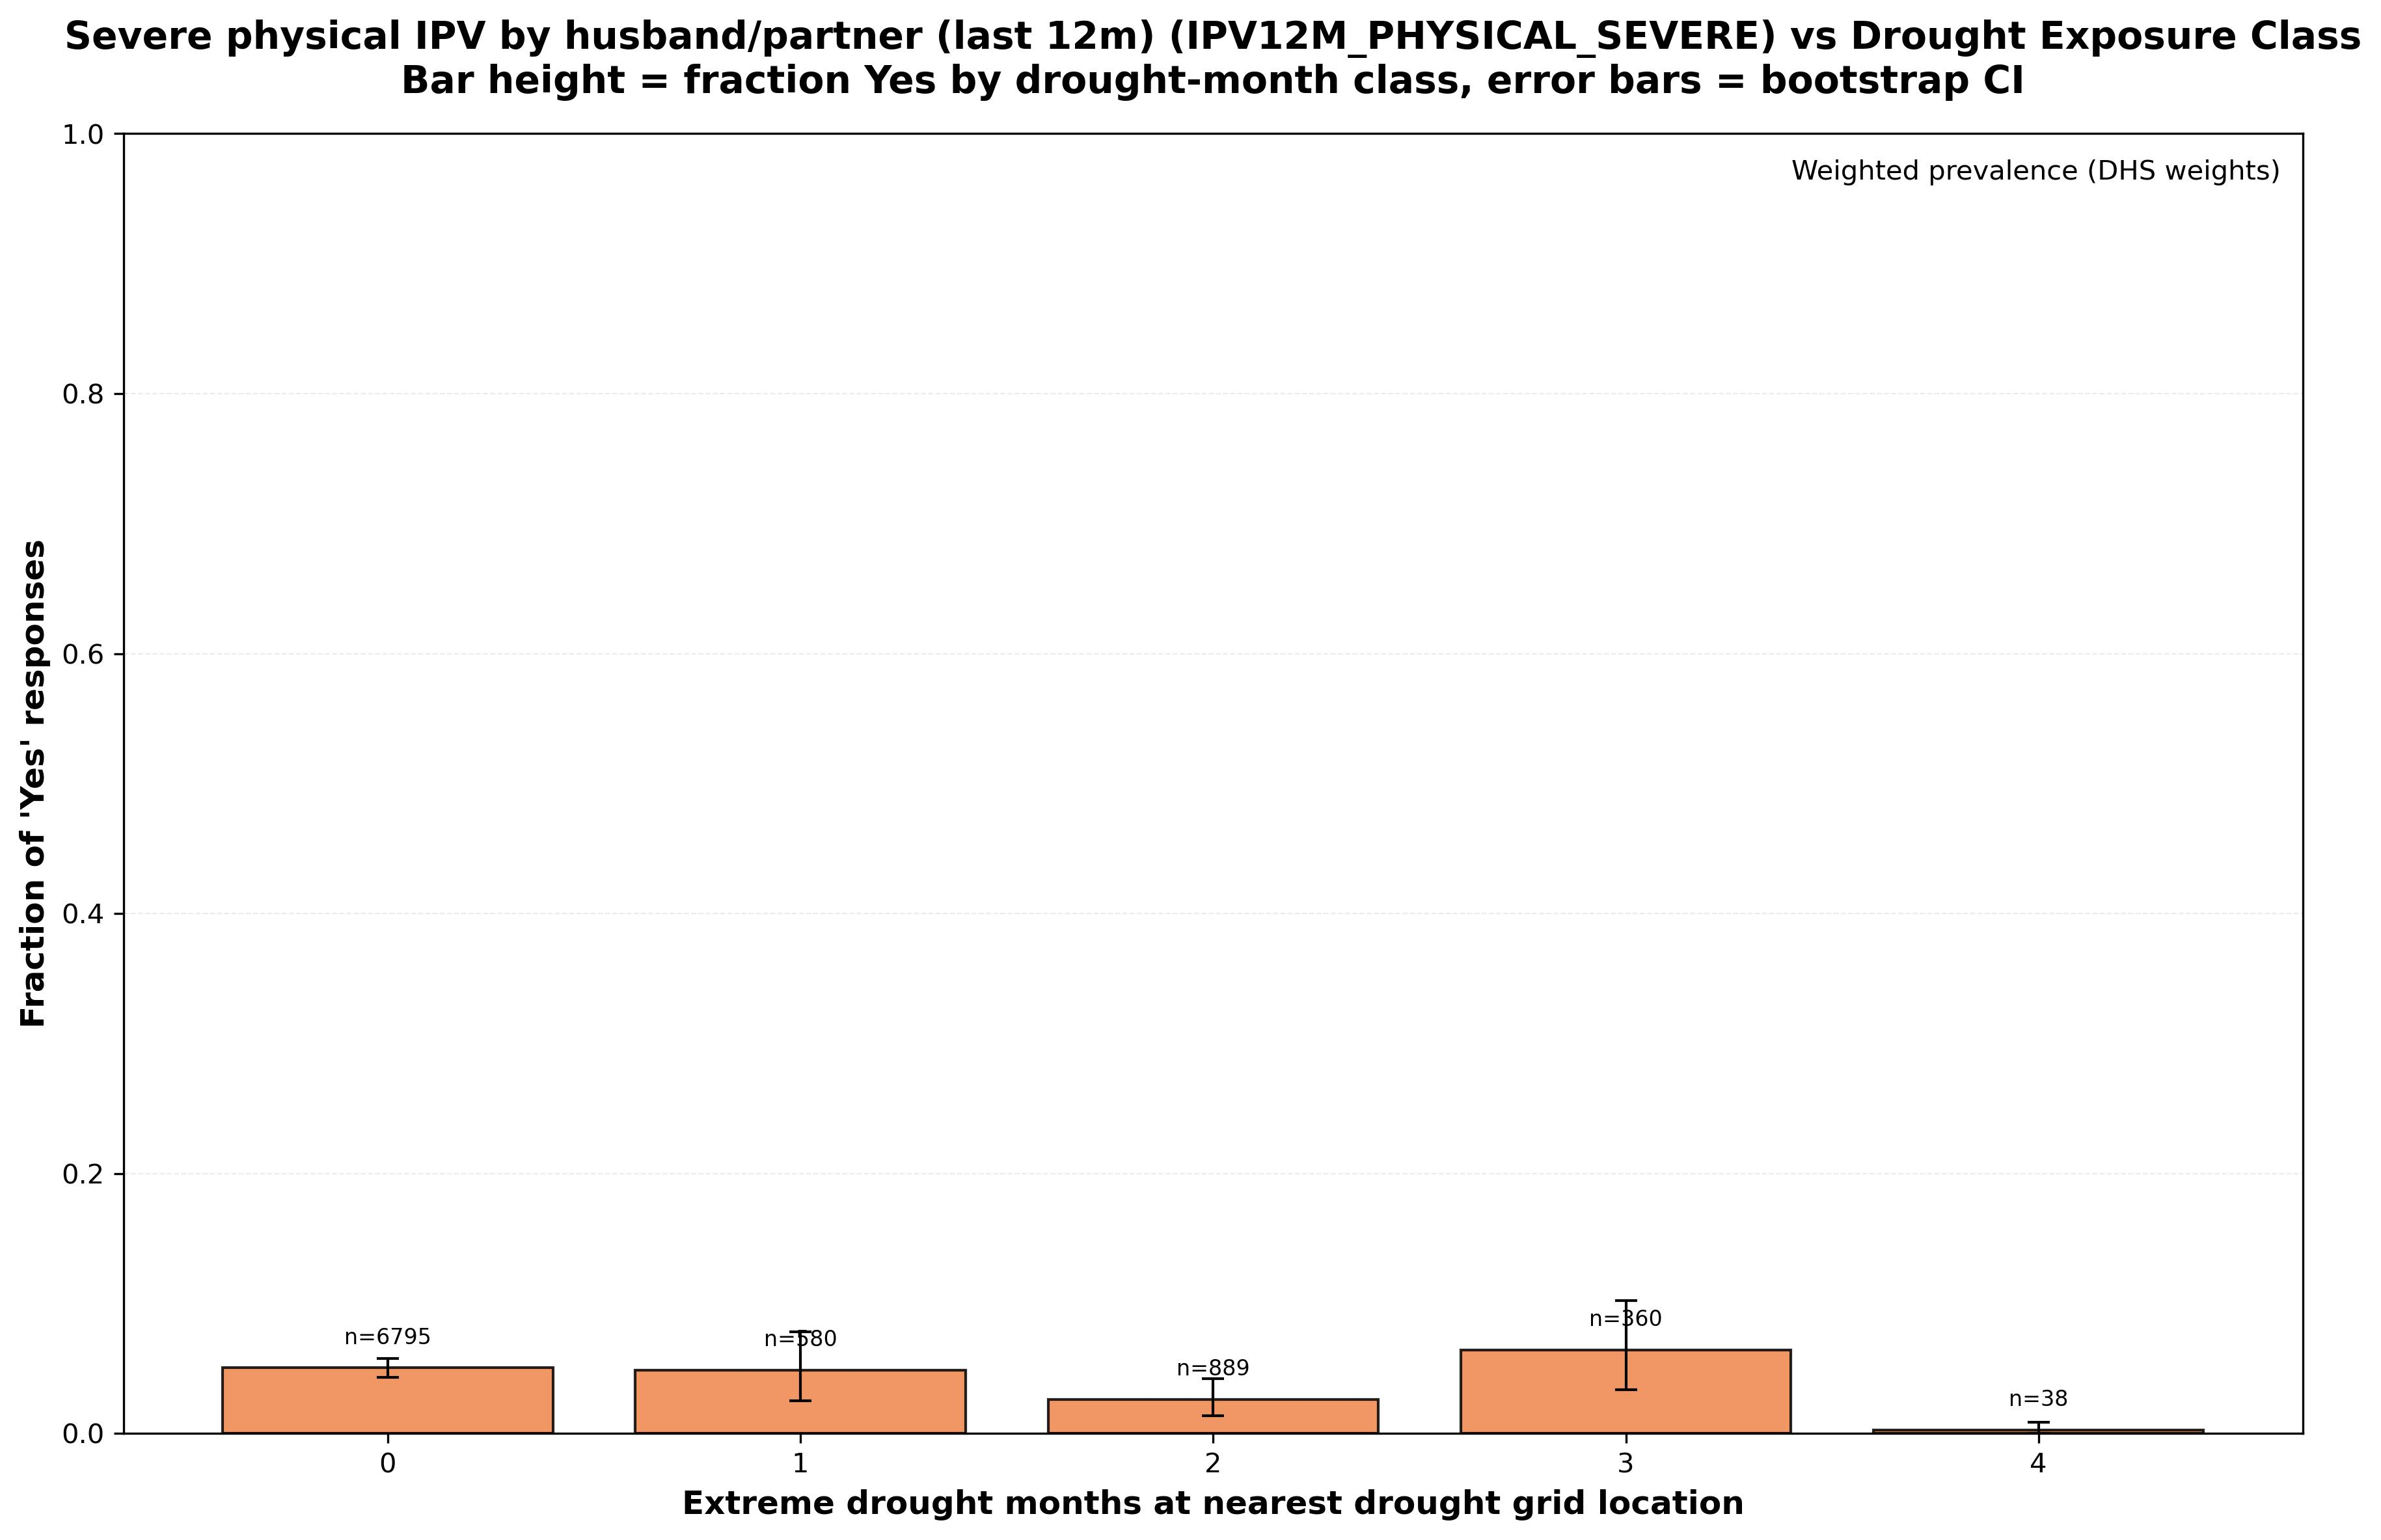

Source data for this figure (header and first rows):
variable, variable_description, source_columns, drought_months_class, n_total, n_yes, n_no, frac_yes_unweighted, frac_yes_unweighted_ci_lower, frac_yes_unweighted_ci_upper, weighted_total, weighted_yes, frac_yes_weighted, frac_yes_weighted_ci_lower, frac_yes_weighted_ci_upper, used_weighting
IPV12M_PHYSICAL_SEVERE, Severe physical IPV by husband/partner (…, d105d;d105e;d105f, 0, 6795, 437, 6358, 0.06431, 0.05857, 0.07006, 6164, 310.7, 0.05041, 0.04329, 0.05785, True
IPV12M_PHYSICAL_SEVERE, Severe physical IPV by husband/partner (…, d105d;d105e;d105f, 1, 580, 36, 544, 0.06207, 0.0431, 0.08103, 576, 28.12, 0.04882, 0.02509, 0.07823, True
IPV12M_PHYSICAL_SEVERE, Severe physical IPV by husband/partner (…, d105d;d105e;d105f, 2, 889, 34, 855, 0.03825, 0.02587, 0.05062, 907.3, 23.54, 0.02595, 0.01346, 0.04224, True
IPV12M_PHYSICAL_SEVERE, Severe physical IPV by husband/partner (…, d105d;d105e;d105f, 3, 360, 29, 331, 0.08056, 0.05278, 0.1083, 254.7, 16.39, 0.06437, 0.03362, 0.102, True
IPV12M_PHYSICAL_SEVERE, Severe physical IPV by husband/partner (…, d105d;d105e;d105f, 4, 38, 1, 37, 0.02632, 0.0, 0.07895, 25.62, 0.06344, 0.002476, 0.0, 0.008836, True
